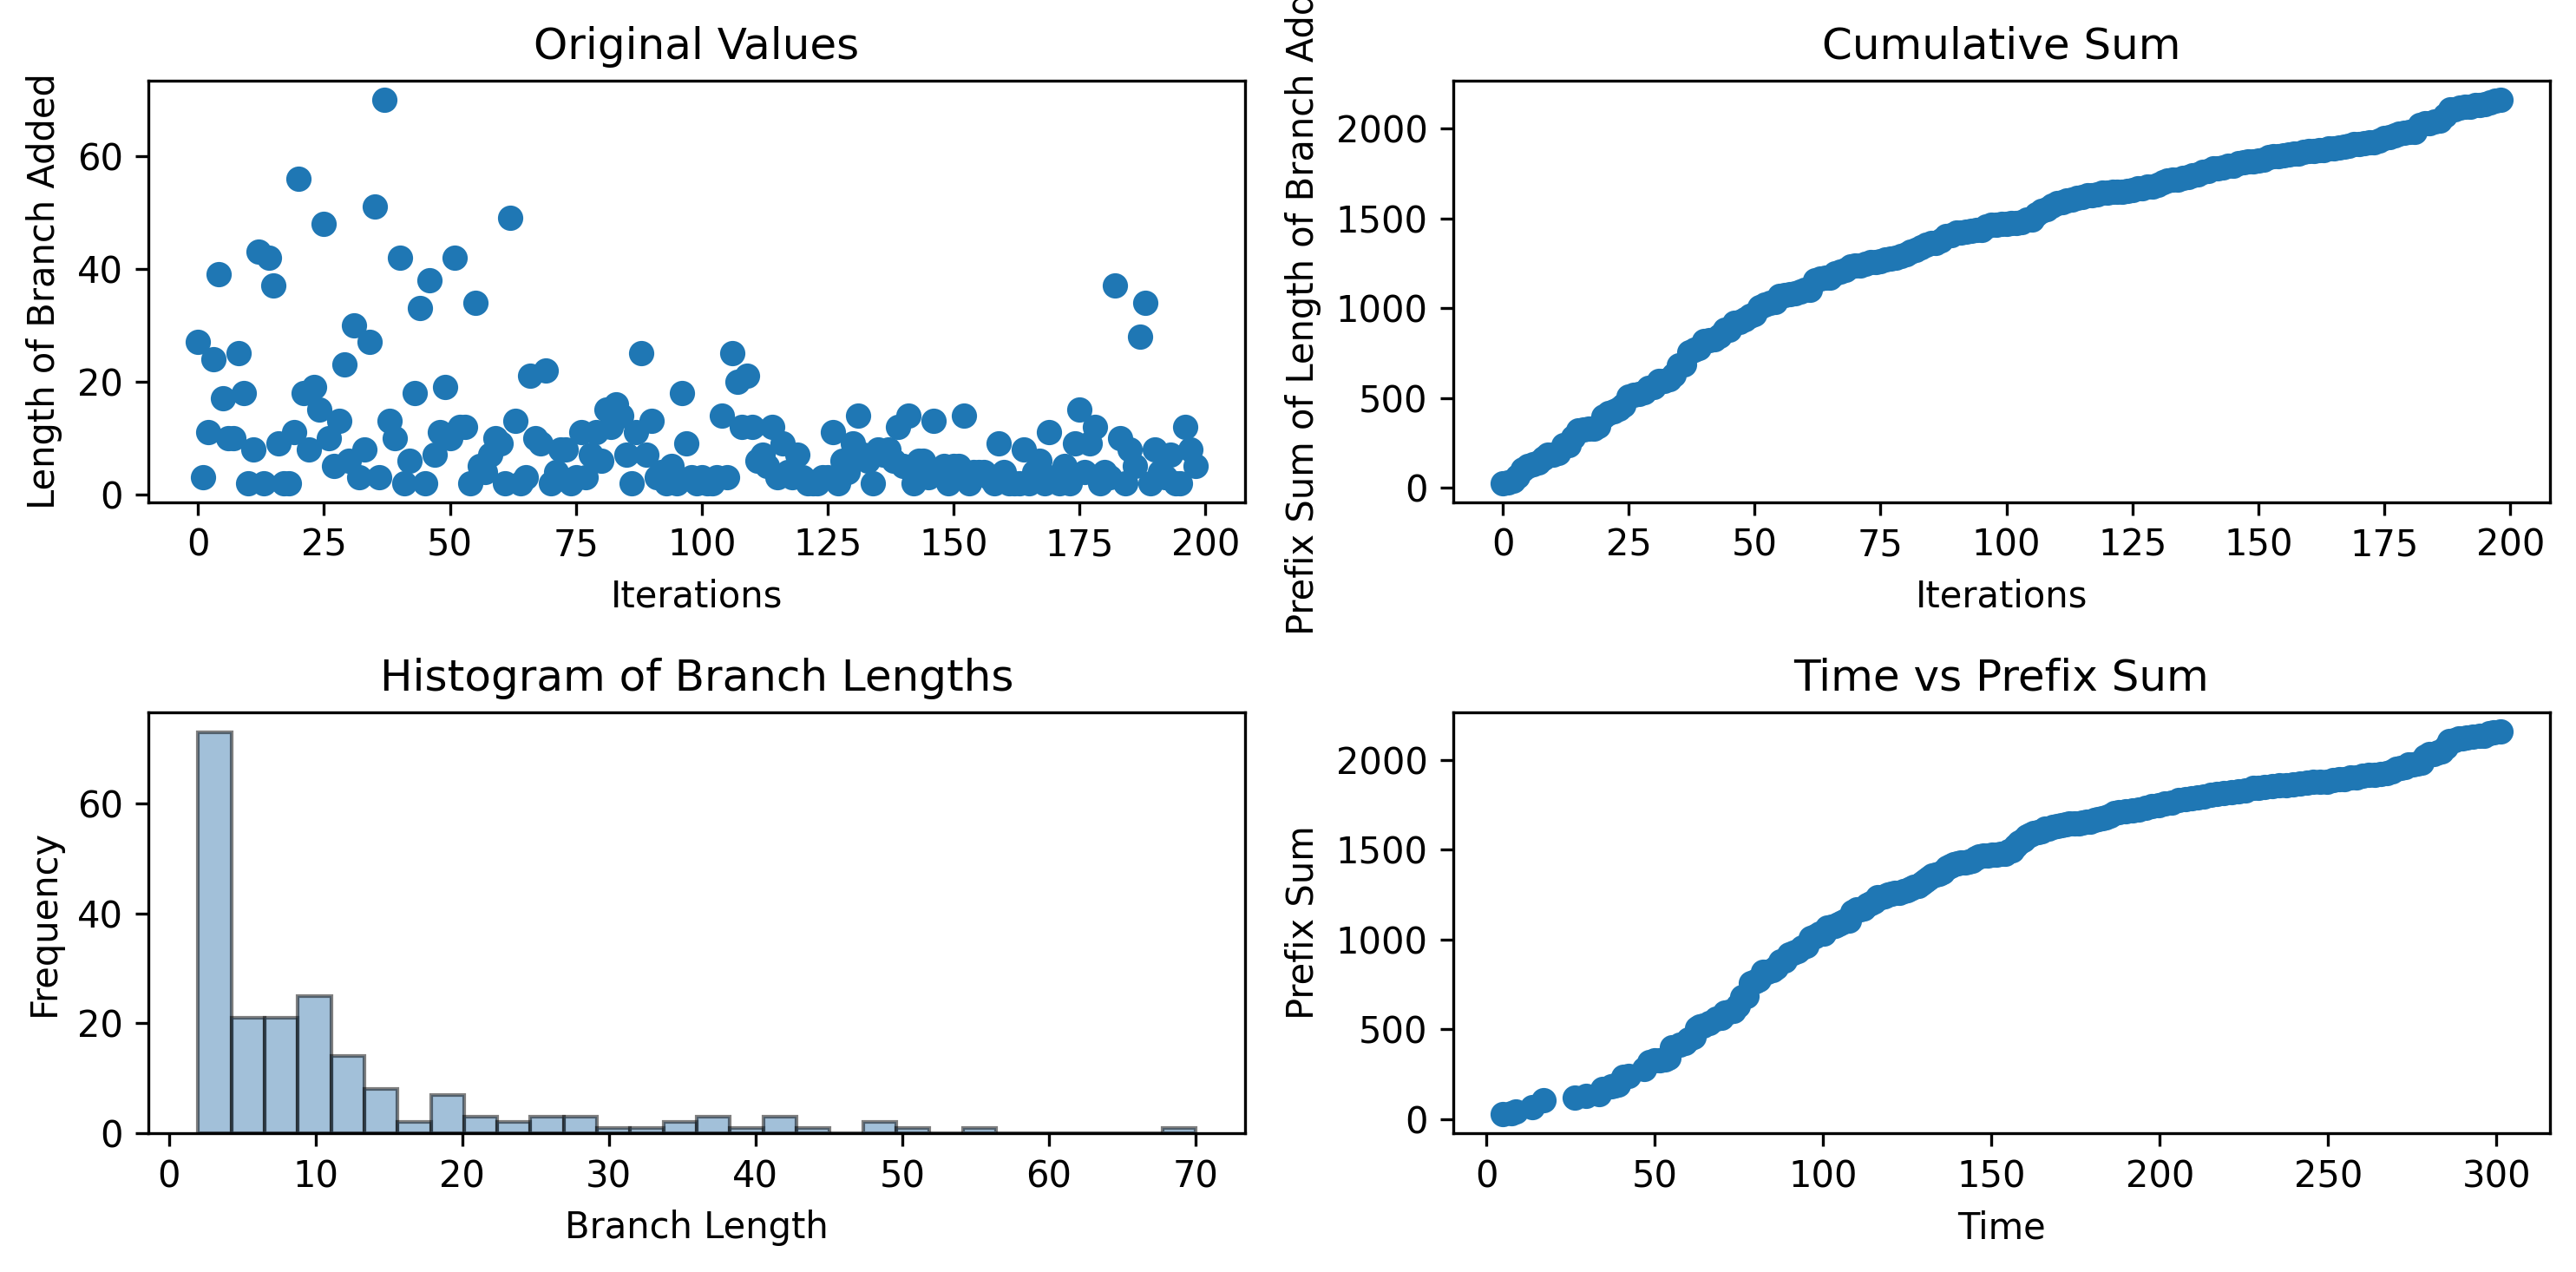

The data file committed next to this chart (first rows):
27, 3, 11, 24, 39, 17, 10, 10, 25, 18, 2, 8, 43, 2, 42, 37, 9, 2, 2, 11, 56, 18, 8, 19
4.817, 7.483, 8.61, 13.61, 17.02, 26.16, 29.55, 33.36, 34.34, 37.07, 38.1, 39.19, 40.54, 42.07, 46.8, 48.34, 50.01, 51.33, 53.05, 54.09, 55.11, 57.28, 58.94, 60.01
